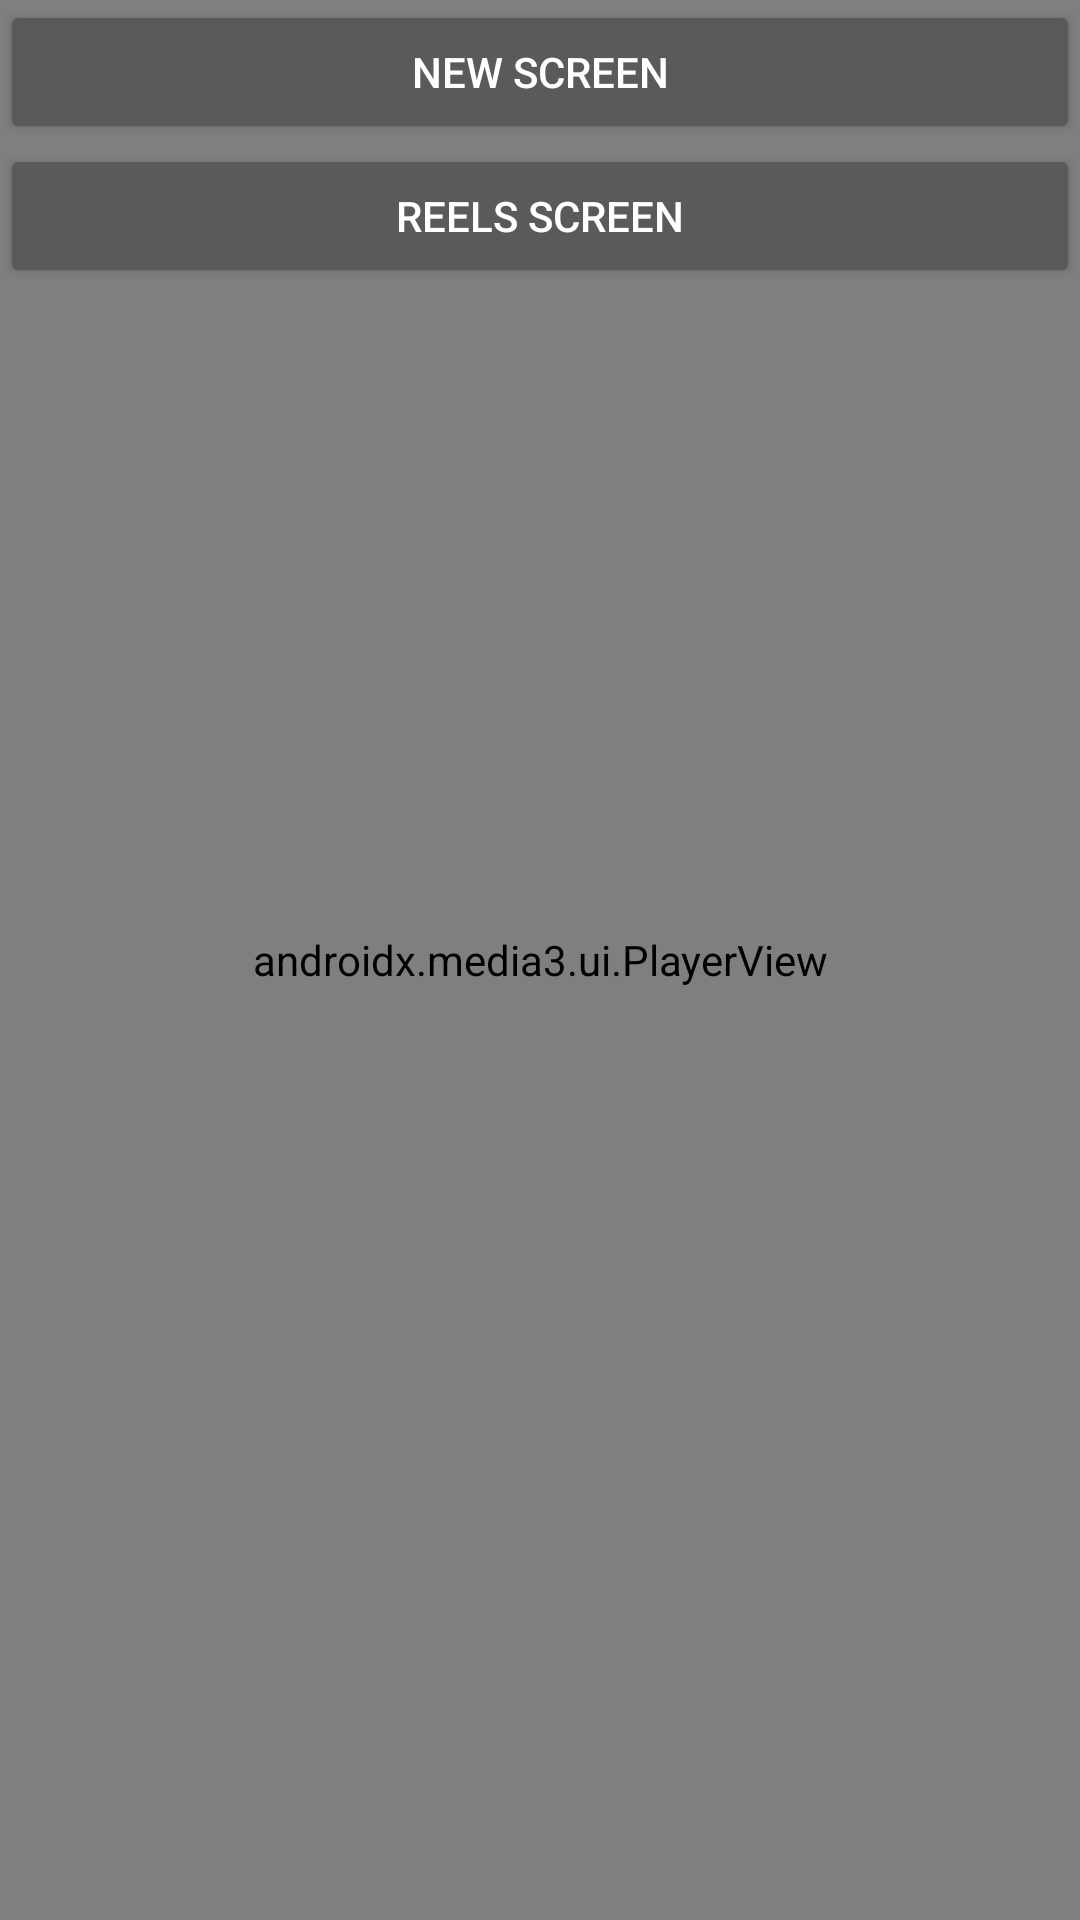

Android layout source for this screen:
<!-- AndroidManifest.xml: application theme Theme.VidyakulAssignment -->
<!-- res/layout/activity_main.xml -->
<?xml version="1.0" encoding="utf-8"?>
<layout xmlns:android="http://schemas.android.com/apk/res/android"
    xmlns:app="http://schemas.android.com/apk/res-auto"
    xmlns:tools="http://schemas.android.com/tools"
    tools:context=".presentation.MainActivity">

    <data>

    </data>

    <androidx.constraintlayout.widget.ConstraintLayout
        android:layout_width="match_parent"
        android:layout_height="match_parent">






        
        <androidx.media3.ui.PlayerView
            android:id="@+id/video_view"
            android:layout_width="match_parent"
            android:layout_height="match_parent"
            app:use_controller="true"
            app:show_timeout="0"
            app:hide_on_touch="false"
            app:controller_layout_id="@layout/custom_exo_player_layout"/>

        <Button
            android:layout_width="match_parent"
            android:layout_height="wrap_content"
            android:text="New Screen"
            android:id="@+id/nxtBtn"
            />

        <Button
            android:layout_width="match_parent"
            android:layout_height="wrap_content"
            android:text="Reels Screen"
            android:id="@+id/nxtBtnReels"
            app:layout_constraintTop_toBottomOf="@id/nxtBtn"/>










    </androidx.constraintlayout.widget.ConstraintLayout>
</layout>
<!-- res/layout/custom_exo_player_layout.xml (included above) -->
<?xml version="1.0" encoding="utf-8"?>
<layout xmlns:android="http://schemas.android.com/apk/res/android"
    xmlns:app="http://schemas.android.com/apk/res-auto"
    xmlns:tools="http://schemas.android.com/tools">

    <data>

    </data>

    <androidx.constraintlayout.widget.ConstraintLayout
        android:layout_width="match_parent"
        android:layout_height="wrap_content"
        android:layout_gravity="bottom"
        android:layoutDirection="ltr"
        android:background="#CC000000"
        android:orientation="vertical">

        <LinearLayout
            android:layout_width="match_parent"
            android:layout_height="wrap_content"
            android:gravity="center"
            android:paddingTop="4dp"
            android:orientation="horizontal"
            android:id="@+id/controlsLayout"
            app:layout_constraintBottom_toBottomOf="parent">

            <ImageButton
                android:id="@id/exo_prev"
                style="@style/ExoMediaButton.Previous" />

            <ImageButton
                android:id="@id/exo_rew"
                style="@style/ExoMediaButton.Rewind" />

            <ImageButton
                android:id="@id/exo_repeat_toggle"
                style="@style/ExoMediaButton" />

            <ImageButton
                android:id="@id/exo_play"
                style="@style/ExoMediaButton.Play" />

            <ImageButton
                android:id="@id/exo_pause"
                style="@style/ExoMediaButton.Pause" />

            <ImageButton
                android:id="@id/exo_ffwd"
                style="@style/ExoMediaButton.FastForward" />

            <ImageButton
                android:id="@id/exo_next"
                style="@style/ExoMediaButton.Next" />

        </LinearLayout>

        <TextView
            android:id="@id/exo_position"
            android:layout_width="wrap_content"
            android:layout_height="wrap_content"
            android:textSize="14sp"
            android:textStyle="bold"
            android:paddingLeft="4dp"
            android:paddingRight="4dp"
            android:includeFontPadding="false"
            android:textColor="#FFBEBEBE"
            app:layout_constraintBottom_toTopOf="@id/controlsLayout"
            app:layout_constraintStart_toStartOf="parent" />

        <FrameLayout
            android:id="@+id/previewFrameLayout"
            android:layout_width="0dp"
            android:layout_height="0dp"
            android:layout_marginEnd="8dp"
            android:layout_marginStart="8dp"
            android:background="@drawable/video_frame"
            android:padding="2dp"
            android:visibility="invisible"
            app:layout_constraintBottom_toTopOf="@+id/exo_progress"
            app:layout_constraintDimensionRatio="16:9"
            app:layout_constraintEnd_toEndOf="parent"
            app:layout_constraintHorizontal_bias="0.0"
            app:layout_constraintStart_toStartOf="parent"
            app:layout_constraintWidth_default="percent"
            app:layout_constraintWidth_percent="0.25"
            tools:visibility="visible">

            <ImageView
                android:id="@+id/scrubbingPreview"
                android:layout_width="match_parent"
                android:layout_height="match_parent"
                android:scaleType="fitXY" />

        </FrameLayout>

        <androidx.media3.ui.DefaultTimeBar
            android:id="@id/exo_progress"
            android:layout_width="0dp"
            android:layout_weight="1"
            android:layout_height="26dp"
            app:layout_constraintBottom_toBottomOf="@id/exo_position"
            app:layout_constraintEnd_toStartOf="@id/exo_duration"
            app:layout_constraintStart_toEndOf="@+id/exo_position"
            app:layout_constraintTop_toTopOf="@+id/exo_position" />














        <TextView
            android:id="@id/exo_duration"
            android:layout_width="wrap_content"
            android:layout_height="wrap_content"
            android:textSize="14sp"
            android:textStyle="bold"
            android:paddingLeft="4dp"
            android:paddingRight="4dp"
            android:includeFontPadding="false"
            android:textColor="#FFBEBEBE"
            app:layout_constraintBaseline_toBaselineOf="@id/exo_position"
            app:layout_constraintEnd_toEndOf="parent" />

    </androidx.constraintlayout.widget.ConstraintLayout>
</layout>
<!-- resources referenced by this layout -->
<resources>
  <!-- drawable video_frame (drawable) -->
  <?xml version="1.0" encoding="utf-8"?>
  <shape xmlns:android="http://schemas.android.com/apk/res/android"
      android:shape="rectangle">
      <stroke
          android:width="2dp"
          android:color="@android:color/white" />
  
      <solid android:color="@android:color/black" />
      <corners android:radius="50dp"/>
  </shape>
  <style name="Theme.VidyakulAssignment" parent="Theme.MaterialComponents.NoActionBar">
          
          <item name="colorPrimary">@color/purple_500</item>
          <item name="colorPrimaryVariant">@color/purple_700</item>
          <item name="colorOnPrimary">@color/white</item>
          
          <item name="colorSecondary">@color/teal_200</item>
          <item name="colorSecondaryVariant">@color/teal_700</item>
          <item name="colorOnSecondary">@color/black</item>
          
          <item name="android:statusBarColor">?attr/colorPrimaryVariant</item>
          
      </style>
  <!-- not gathered from this repository: default colours our renderer supplied (Android Studio template values) -->
  <color name="purple_500">#FF6200EE</color>
  <color name="purple_700">#FF3700B3</color>
  <color name="teal_200">#FF03DAC5</color>
  <color name="teal_700">#FF018786</color>
  <color name="black">#FF000000</color>
  <color name="white">#FFFFFFFF</color>
</resources>
